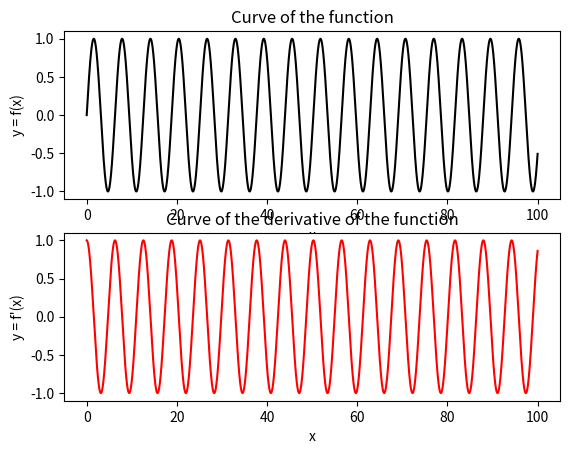

The matplotlib source for this figure:
'''
25.05.2021
A simple program which prints out the curve of the derivate of a function
'''
import math as m
import numpy as np
import matplotlib.pyplot as plt

step = 0.001
X = np.arange(0, 100, step)

'''
Setting up for input function f(x)
Loop(x <- X)
	y = f(x)
	Y = Y + y (append) operation
'''
Y = np.array([])
for x in X:
	y = m.sin(x)		#Enter the function here. By default it is sin(x)
	Y = np.append(Y, y)

'''
The purpose of the Dflag and the associated conditonal block is to prevent a sudden "jump" in the curve of dy/dx if dy = 0 for i = 0. Also, if we skip the value of i = 0, a mismatch occurs in vectors during plotting which we do not want.
'''
DY = np.array([])
Dflag = 1
for i in range(len(Y)):
	if(i > 0):
		dy = (Y[i] - Y[i - 1]) / step
		if(Dflag == 1):
			Dflag = 0
			DY = np.append(DY, dy)
		DY = np.append(DY, dy)

plt.subplot(2, 1, 1)
plt.plot(X, Y, 'k')
plt.xlabel('x')
plt.ylabel('y = f(x)')
plt.title("Curve of the function")

plt.subplot(2, 1, 2)
plt.plot(X, DY, 'r')
plt.xlabel('x')
plt.ylabel("y = f'(x)")
plt.title("Curve of the derivative of the function")
plt.show()
